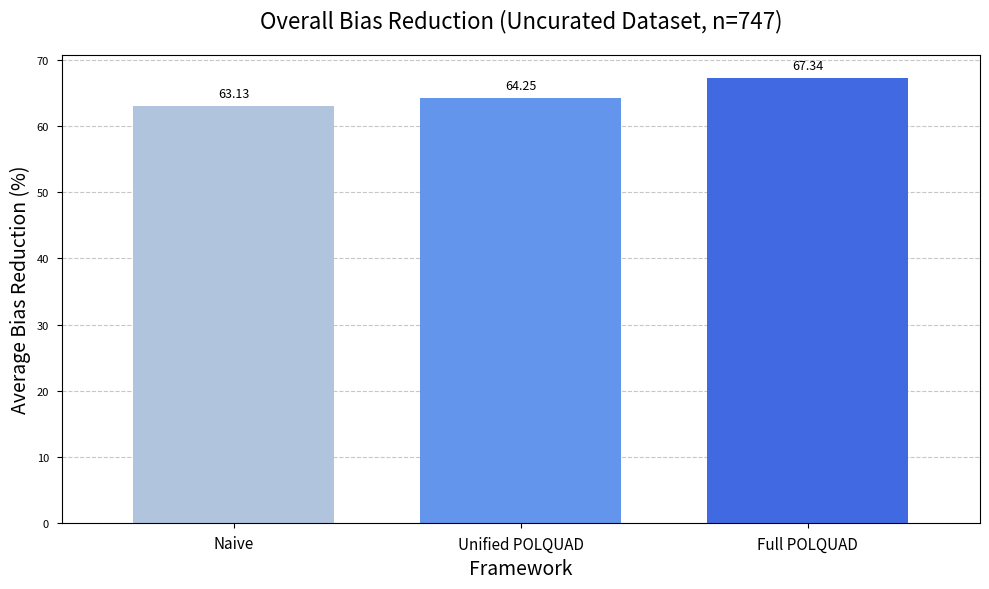
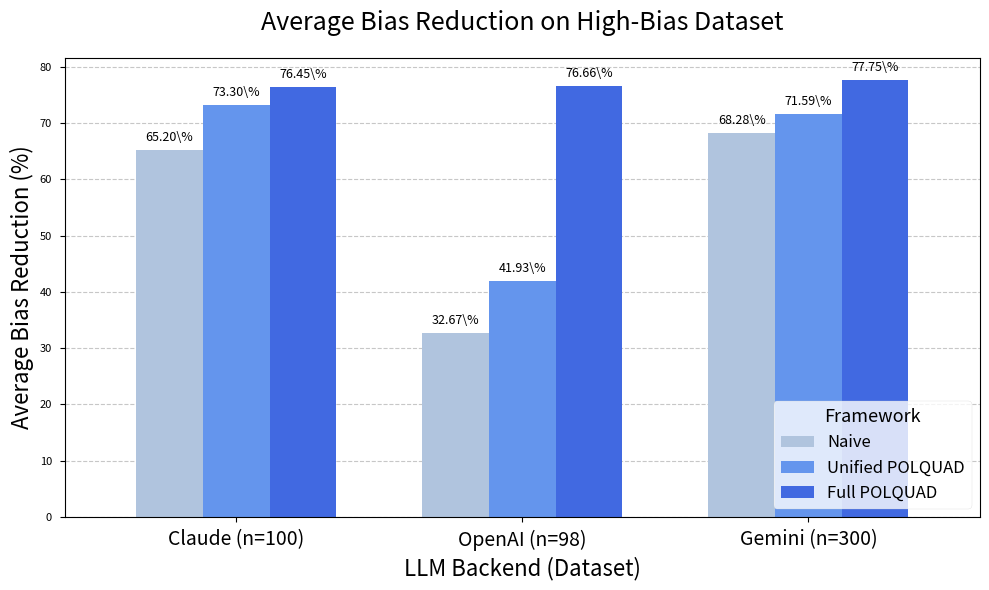
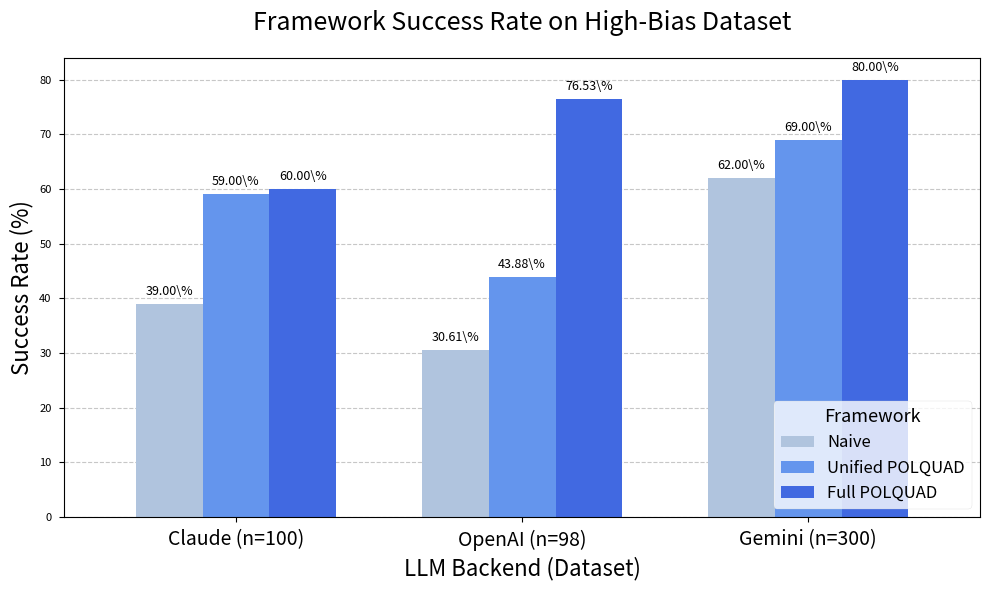

The matplotlib source for these figures, in order:
import pandas as pd
import matplotlib.pyplot as plt
import numpy as np
import os

plt.style.use('seaborn-v0_8-paper')

def create_output_directory():
    """Ensures the 'graphs' directory exists."""
    if not os.path.exists('graphs'):
        os.makedirs('graphs')
    print("Graphs will be saved to the 'graphs/' directory.")

def plot_simple_bar(data, title, filename, ylabel, color_map=None):
    """
    Generates a simple bar chart, sorted descendingly.
    Accepts a color_map to assign specific colors to bars.
    """
    # Create a pandas Series from the data
    s = pd.Series(data)
    # Sort by value in descending order for better visualization
    s = s.sort_values(ascending=True)
    
    # Assign colors if a map is provided
    colors = None
    if color_map:
        # Create a list of colors based on the sorted index
        try:
            colors = [color_map[framework] for framework in s.index]
        except KeyError:
            print("Warning: Not all frameworks in data have a defined color. Using default colors.")
            colors = None
            
    ax = s.plot(kind='bar', figsize=(10, 6), width=0.7, color=colors)
    ax.set_axisbelow(True)
    
    # Set titles and labels
    ax.set_title(title, fontsize=16, pad=20)
    ax.set_ylabel(ylabel, fontsize=14)
    ax.set_xlabel('Framework', fontsize=14)
    
    # Format X-axis labels
    ax.set_xticklabels(s.index, rotation=0, fontsize=11)
    
    # Add percentage labels on top of each bar
    for p in ax.patches:
        ax.annotate(f'{p.get_height():.2f}', 
                    (p.get_x() + p.get_width() / 2., p.get_height()), 
                    ha='center', va='center', 
                    xytext=(0, 9), 
                    textcoords='offset points',
                    fontsize=9)
    
    ax.grid(axis='y', linestyle='--', alpha=0.7, zorder=0)
    
    # Adjust layout and save
    plt.tight_layout()
    plt.savefig(filename, dpi=300)
    plt.close()
    print(f"Saved: {filename}")

def plot_grouped_bar(data, title, filename, ylabel, color_map=None):
    """
    Generates a grouped bar chart.
    Accepts a color_map to assign specific colors to bars.
    """
    df = pd.DataFrame(data)
    
    # Re-order columns for a logical flow
    ordered_columns = ['Naive', 'Unified POLQUAD', 'Full POLQUAD']
    df = df[ordered_columns]
    
    # Get colors from map, if provided
    colors = None
    if color_map:
        try:
            colors = [color_map[col] for col in ordered_columns]
        except KeyError:
            print("Warning: Not all frameworks in data have a defined color. Using default colors.")
            colors = None

    # Pass colors to the plot
    ax = df.plot(kind='bar', figsize=(10, 6), width=0.7, color=colors)
    ax.set_axisbelow(True)
    
    ax.set_title(title, fontsize=18, pad=20)
    ax.set_ylabel(ylabel, fontsize=16)
    ax.set_xlabel('LLM Backend (Dataset)', fontsize=16)
    ax.set_xticklabels(df.index, rotation=0, fontsize=14)
    
    for p in ax.patches:
        ax.annotate(f'{p.get_height():.2f}\%', 
                    (p.get_x() + p.get_width() / 2., p.get_height()), 
                    ha='center', va='center', 
                    xytext=(0, 9), 
                    textcoords='offset points',
                    fontsize=9)
    
    ax.legend(title='Framework', loc='lower right', framealpha=0.8, fontsize='large', title_fontsize='13')
    ax.grid(axis='y', linestyle='--', alpha=0.7, zorder=-1)
    plt.tight_layout()
    plt.savefig(filename, dpi=300)
    plt.close()
    print(f"Saved: {filename}")

def main():
    """
    Main function to define data and call plotting functions.
    Data is manually extracted from 'analysis_report_aggregate_merged.txt'.
    """
    create_output_directory()

    # Define color map to ensure consistency between graphs
    # Based on the default 'C' color cycle used by matplotlib
    # C0=blue, C1=orange, C2=green
    # This matches the order in plot_grouped_bar: ['Iterative Naive', 'Unified POLQUAD', 'Full POLQUAD']
    framework_colors = {
        'Naive': 'lightsteelblue',
        'Unified POLQUAD': 'cornflowerblue',
        'Full POLQUAD': 'royalblue'
    }

    # --- Data for Graph 1: Original Gemini Bias Reduction ---
    # Source: ORIGINAL_GEMINI section, "Average Bias Reduction"
    original_gemini_reduction_data = {
        'Naive': 63.13,
        'Unified POLQUAD': 64.25,
        'Full POLQUAD': 67.34
        
    }
    plot_simple_bar(original_gemini_reduction_data,
                    'Overall Bias Reduction (Uncurated Dataset, n=747)',
                    'graphs/original_gemini_reduction.png',
                    'Average Bias Reduction (%)',
                    color_map=framework_colors) # Pass the color map here

    # --- Data for Graph 2: High-Bias Average Bias Reduction ---
    # Source: HIGH_BIAS_* sections, "Average Bias Reduction"
    high_bias_reduction_data = {
        'Naive': {
            'Claude (n=100)': 65.20,
            'OpenAI (n=98)': 32.67,
            'Gemini (n=300)': 68.28
        },
        'Unified POLQUAD': {
            'Claude (n=100)': 73.30,
            'OpenAI (n=98)': 41.93,
            'Gemini (n=300)': 71.59
        },
        'Full POLQUAD': {
            'Claude (n=100)': 76.45,
            'OpenAI (n=98)': 76.66,
            'Gemini (n=300)': 77.75
        }
    }
    plot_grouped_bar(high_bias_reduction_data,
                     'Average Bias Reduction on High-Bias Dataset',
                     'graphs/high_bias_reduction.png',
                     'Average Bias Reduction (%)',
                     color_map=framework_colors)
    
    # --- Data for Graph 3: High-Bias Success Rate ---
    # Source: HIGH_BIAS_* sections, "Success Rate (met threshold)"
    high_bias_success_rate_data = {
        'Naive': {
            'Claude (n=100)': 39.00,
            'OpenAI (n=98)': 30.61,
            'Gemini (n=300)': 62.00
        },
        'Unified POLQUAD': {
            'Claude (n=100)': 59.00,
            'OpenAI (n=98)': 43.88,
            'Gemini (n=300)': 69.00
        },
        'Full POLQUAD': {
            'Claude (n=100)': 60.00,
            'OpenAI (n=98)': 76.53,
            'Gemini (n=300)': 80.00
        }
    }
    plot_grouped_bar(high_bias_success_rate_data,
                     'Framework Success Rate on High-Bias Dataset',
                     'graphs/high_bias_success_rate.png',
                     'Success Rate (%)',
                     color_map=framework_colors)

if __name__ == '__main__':
    main()

print("New graphs with consistent colors generated successfully.")
